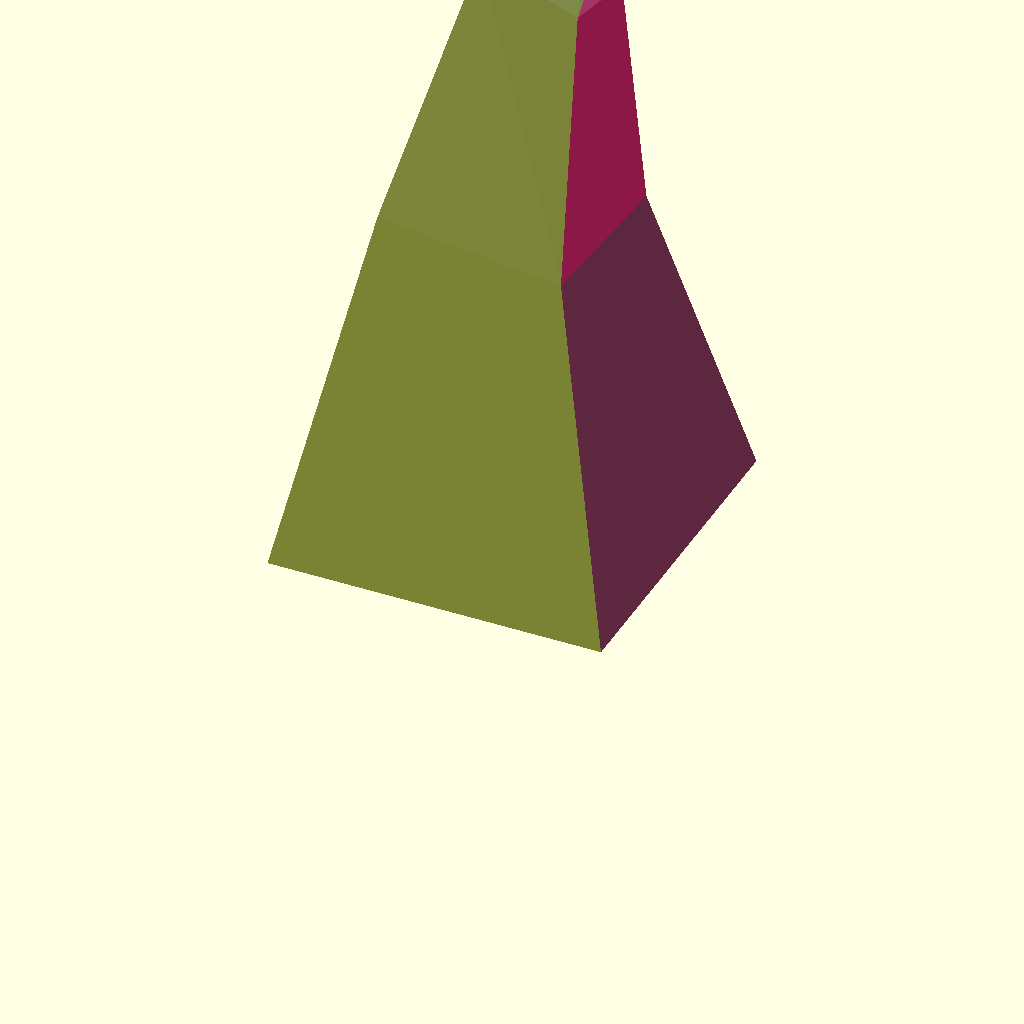
Cell 1 — every parameter at its default value.
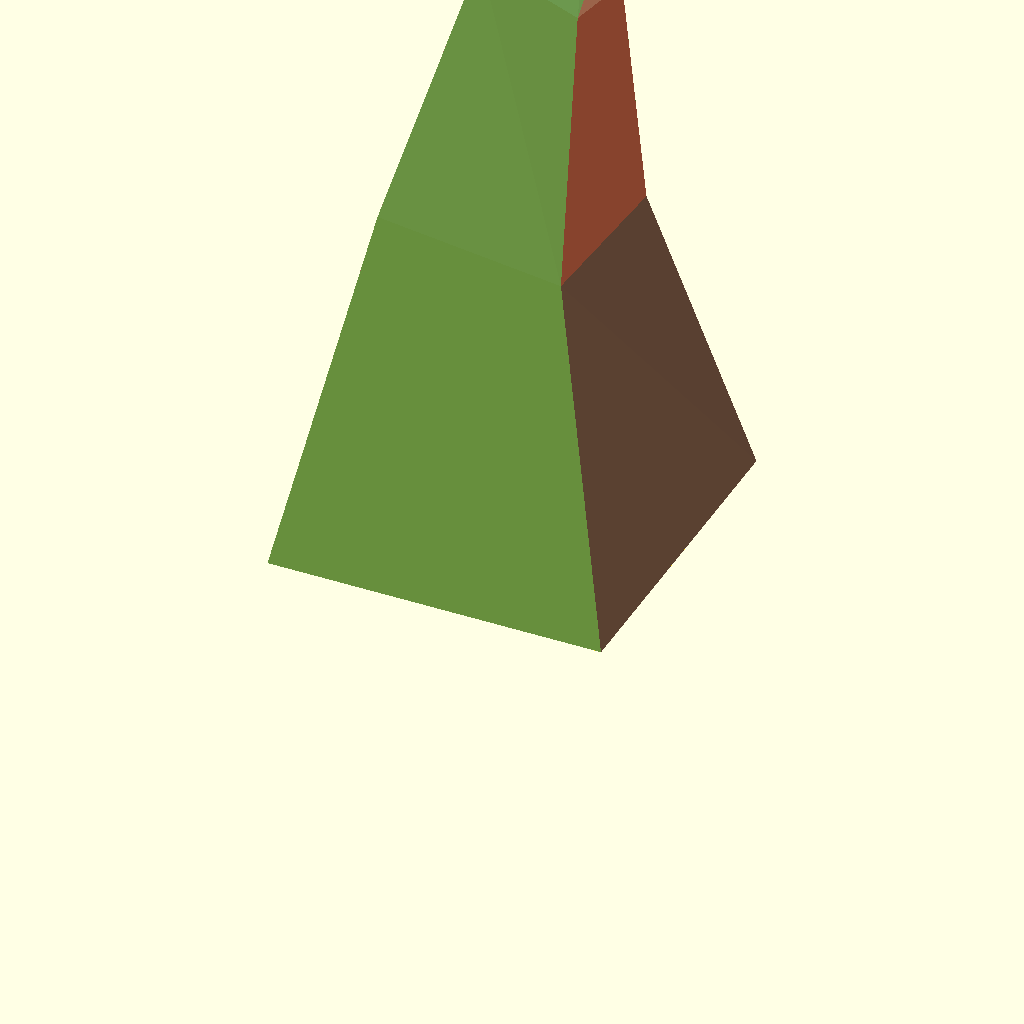
Cell 2 — MaxRecursion set to 8, the other parameters unchanged.
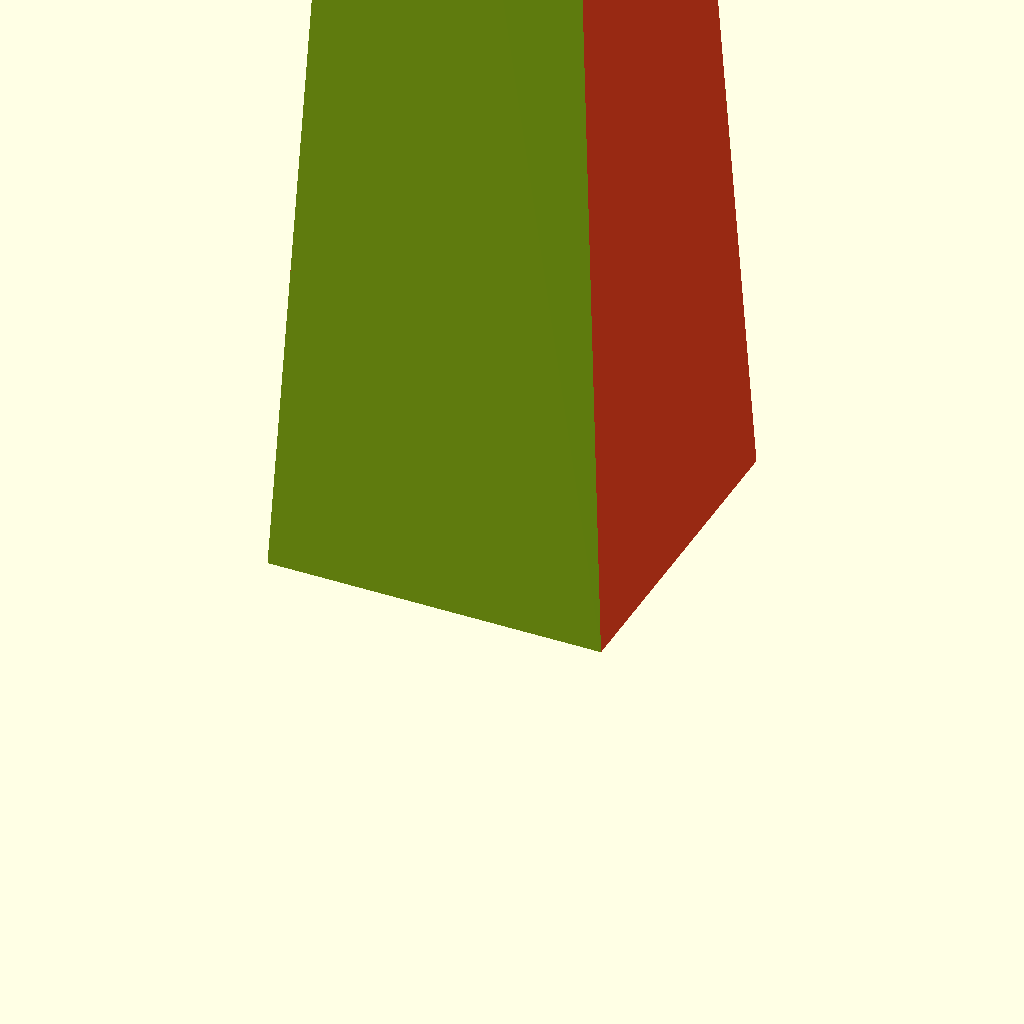
Cell 3: Extrude = 3 (everything else at default).
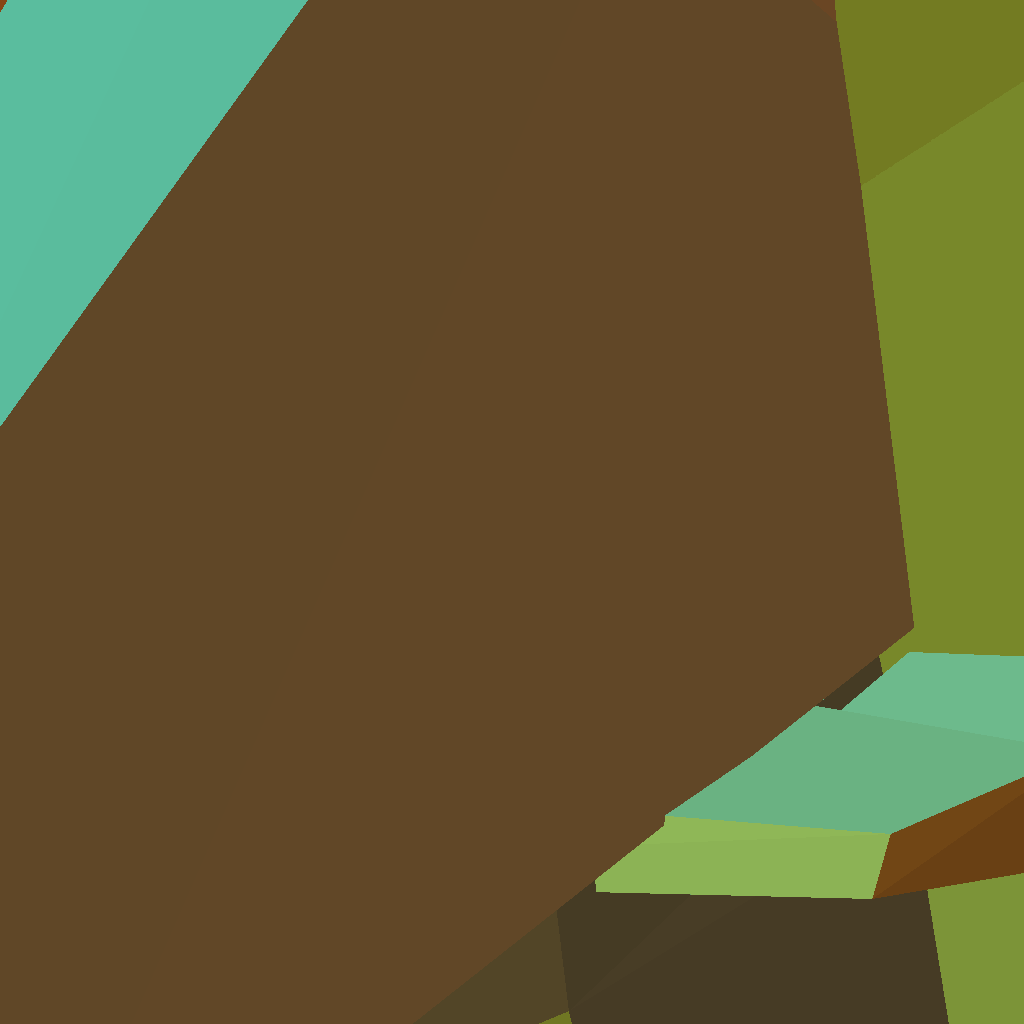
Cell 4: ekoff = 2 (everything else at default).
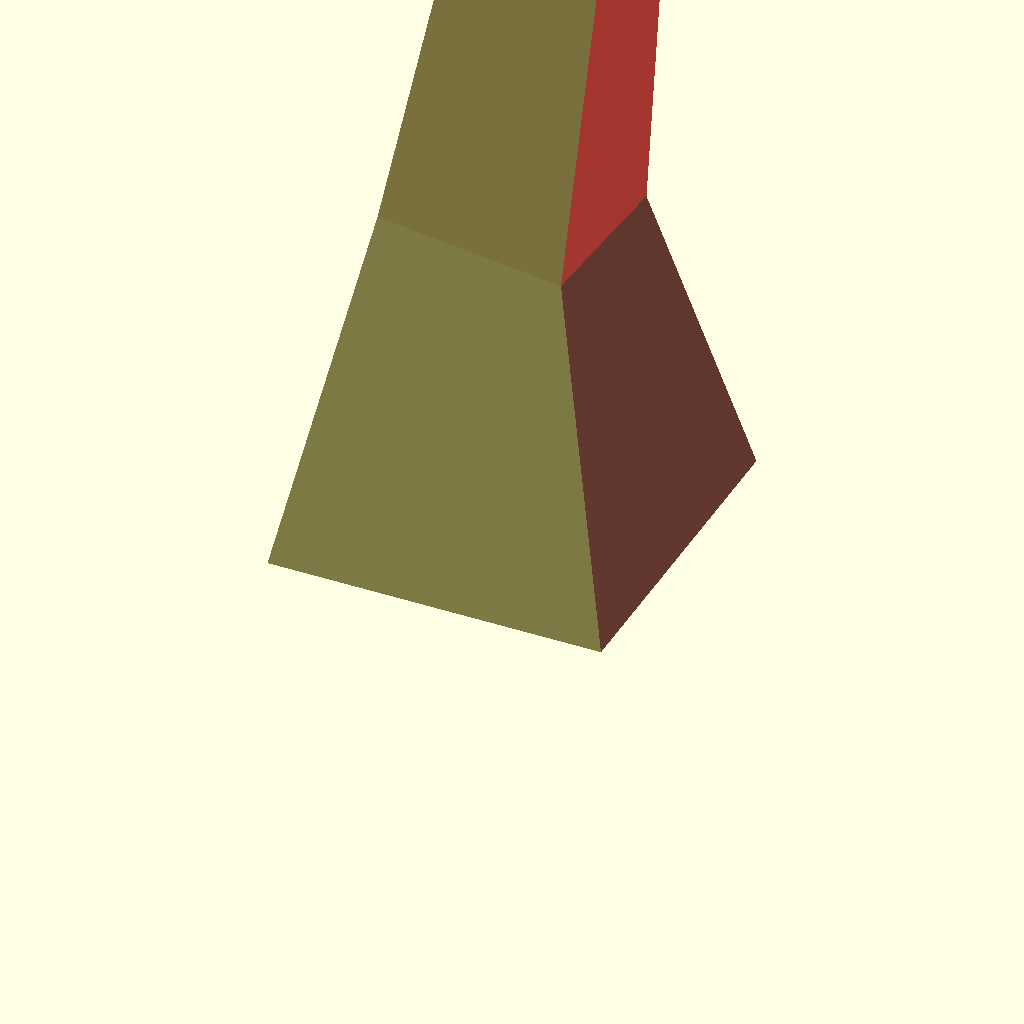
Cell 5: etopkoff = 2 (everything else at default).
One fixed orthographic camera (rotation 55°, 0°, 25°; colour scheme Cornfield) for every cell.
Source of the model, olderthan2019/winwall/arthropoda2/SubDivFractalbend.scad:
//**********************************************************************
//**********************************************************************
//**********************************************************************
MaxRecursion=4;//[1:8]
Extrude=0.67;//[0:0.01:3]

Scale=0.55;//[0:0.01:2]
ekoff=0.0;//[-0.5:0.01:2]
etopkoff=0.75;//[-0.5:0.01:2]

/* [Hidden] */
// test code
p0=[-5,-5,0];
p1=[5,-5,0];
p2=[5,5,0];
p3=[-5,5,0];



C0=(un(rndc())+[2,0,0])/2;
C1=(un(rndc())+[2,2,0])/2;
C2=(un(rndc())+[0,2,2])/2;
for (i=[10:10]){
translate([i*10,0,0]){quad(p0,p1,p2,p3,Extrude*15,Scale*i/10);
//quad(p3,p2,p1,p0,-0.64,Scale/2);
polyhedron([p3,p2,p1,p0],[[0,1,2],[0,2,3]]);};
};
//scale(4/(len3(p0)+len3(p1)+len3(p2)+len3(p3)))translate (-(p0+p1+p2+p3)/4){
////tri2quad(p0,p2,p1,E,S);
////tri2quad(p0,p1,p3,E,S);
////tri2quad(p1,p2,p3,E,S);
////tri2quad(p2,p0,p3,E,S);
//}

////////////////////////////////////////////////////////////////////////////////////////////////////////////////////////////////////////////////////////////////////////////

module quad(p0,p1,p2,p3,e=0.5,s=0.5,i=0){
    c=(p0+p1+p2+p3)/4;
    n=un(p2n(p0,p1,p3)+p2n(p3,p1,p2));
 ratio=min(min(len3(p0-p1),len3(p1-p2)),min(len3(p2-p3),len3(p3-p0)))/max(max(len3(p0-p1),len3(p1-p2)),max(len3(p2-p3),len3(p3-p0)))+1/(sqrt(i*3+1));
  
    if (ratio>0.5&&i<MaxRecursion&&abs(e)>0.015 &&(polyarea(p0,p1,p3)+polyarea(p3,p1,p2))>1){
        ep0=lerp(c+n*e,(p0+n*e), s)+n*0.67 ;
        ep1=lerp(c+n*e,(p1+n*e),s);
        ep2=lerp(c+n*e,(p2+n*e),s)-n*0.5;
        ep3=lerp(c+n*e,(p3+n*e),s)+n*0  ;
        quad (p1,ep1,ep0,p0,e*ekoff,s,i+1);
        quad (p2,ep2,ep1,p1,e*ekoff,s,i+1);
        quad (p3,ep3,ep2,p2,e*ekoff,s,i+1);
        quad (p0,ep0,ep3,p3,e*ekoff,s,i+1);
       quad (ep0,ep1,ep2,ep3,e*etopkoff,s,i+1);
        }
    else{
    color(un((C0*abs(n[0])+C1*abs(n[1])+C2*abs(n[2])+[1,1,1]*abs(n[2]))/4))  polyhedron([p0,p1,p2,p3],[[0,1,2],[0,2,3]]);
       }
    
    }


module tri2quad(p0,p1,p2,p3,e=0.5,s=0.5,){
    p0p1=(p0+p1)/2   ;//edge
    p1p2=(p1+p2)/2   ;//edge
    p2p0=(p2+p0)/2   ;//edge
 n=un(p2n(p0,p1,p2));
    size=polyarea(p0,p1,p2);
c=((p0+p1+p2)/3)+n*sqrt(size*2)/2;
    
quad(p0,p0p1,c,p2p0,e,s);
 quad(p1,p1p2,c,p0p1,e,s);
 quad(p2,p2p0,c,p1p2,e,s);
}
//**********************************************************************
//**********************************************************************
//**********************************************************************
function lerp(start,end,bias ) = (end * bias + start * (1 - bias));
function p2n(pa,pb,pc)=let(u=pa-pb,v=pa-pc)un([u[1]*v[2] - u[2]*v[1], u[2]*v[0] - u[0]*v[2], u[0]*v[1] - u[1]*v[0]]);
    
function len3(v) = sqrt(pow(v[0], 2) + pow(v[1], 2) + pow(v[2], 2));
function un(v) = v / max(len3(v),0.000001) * 1;

function polyarea(p1 ,p2,p3)=heron ( len3(p1-p2),len3(p2-p3),len3(p2-p1));


function rnd(a,b)=a+(rands(0,1,1)[0])*(b-a);     
function rndc()=[rands(0,1,1)[0],rands(0,1,1)[0],rands(0,1,1)[0]];

function v3rnd(c)=[rands(-1,1,1)[0]*c,rands(-1,1,1)[0]*c,rands(-1,1,1)[0]]*c;

function heron(a,b,c) =let(s = (a+b+c)/2) sqrt(abs(s*(s-a)*(s-b)*(s-c)));
Customizer parameters (derived from the source; name, type, default, range or options):
MaxRecursion: number, default 4, range 1 to 8
Extrude: number, default 0.67, range 0 to 3, step 0.01
Scale: number, default 0.55, range 0 to 2, step 0.01
ekoff: number, default 0, range -0.5 to 2, step 0.01
etopkoff: number, default 0.75, range -0.5 to 2, step 0.01
